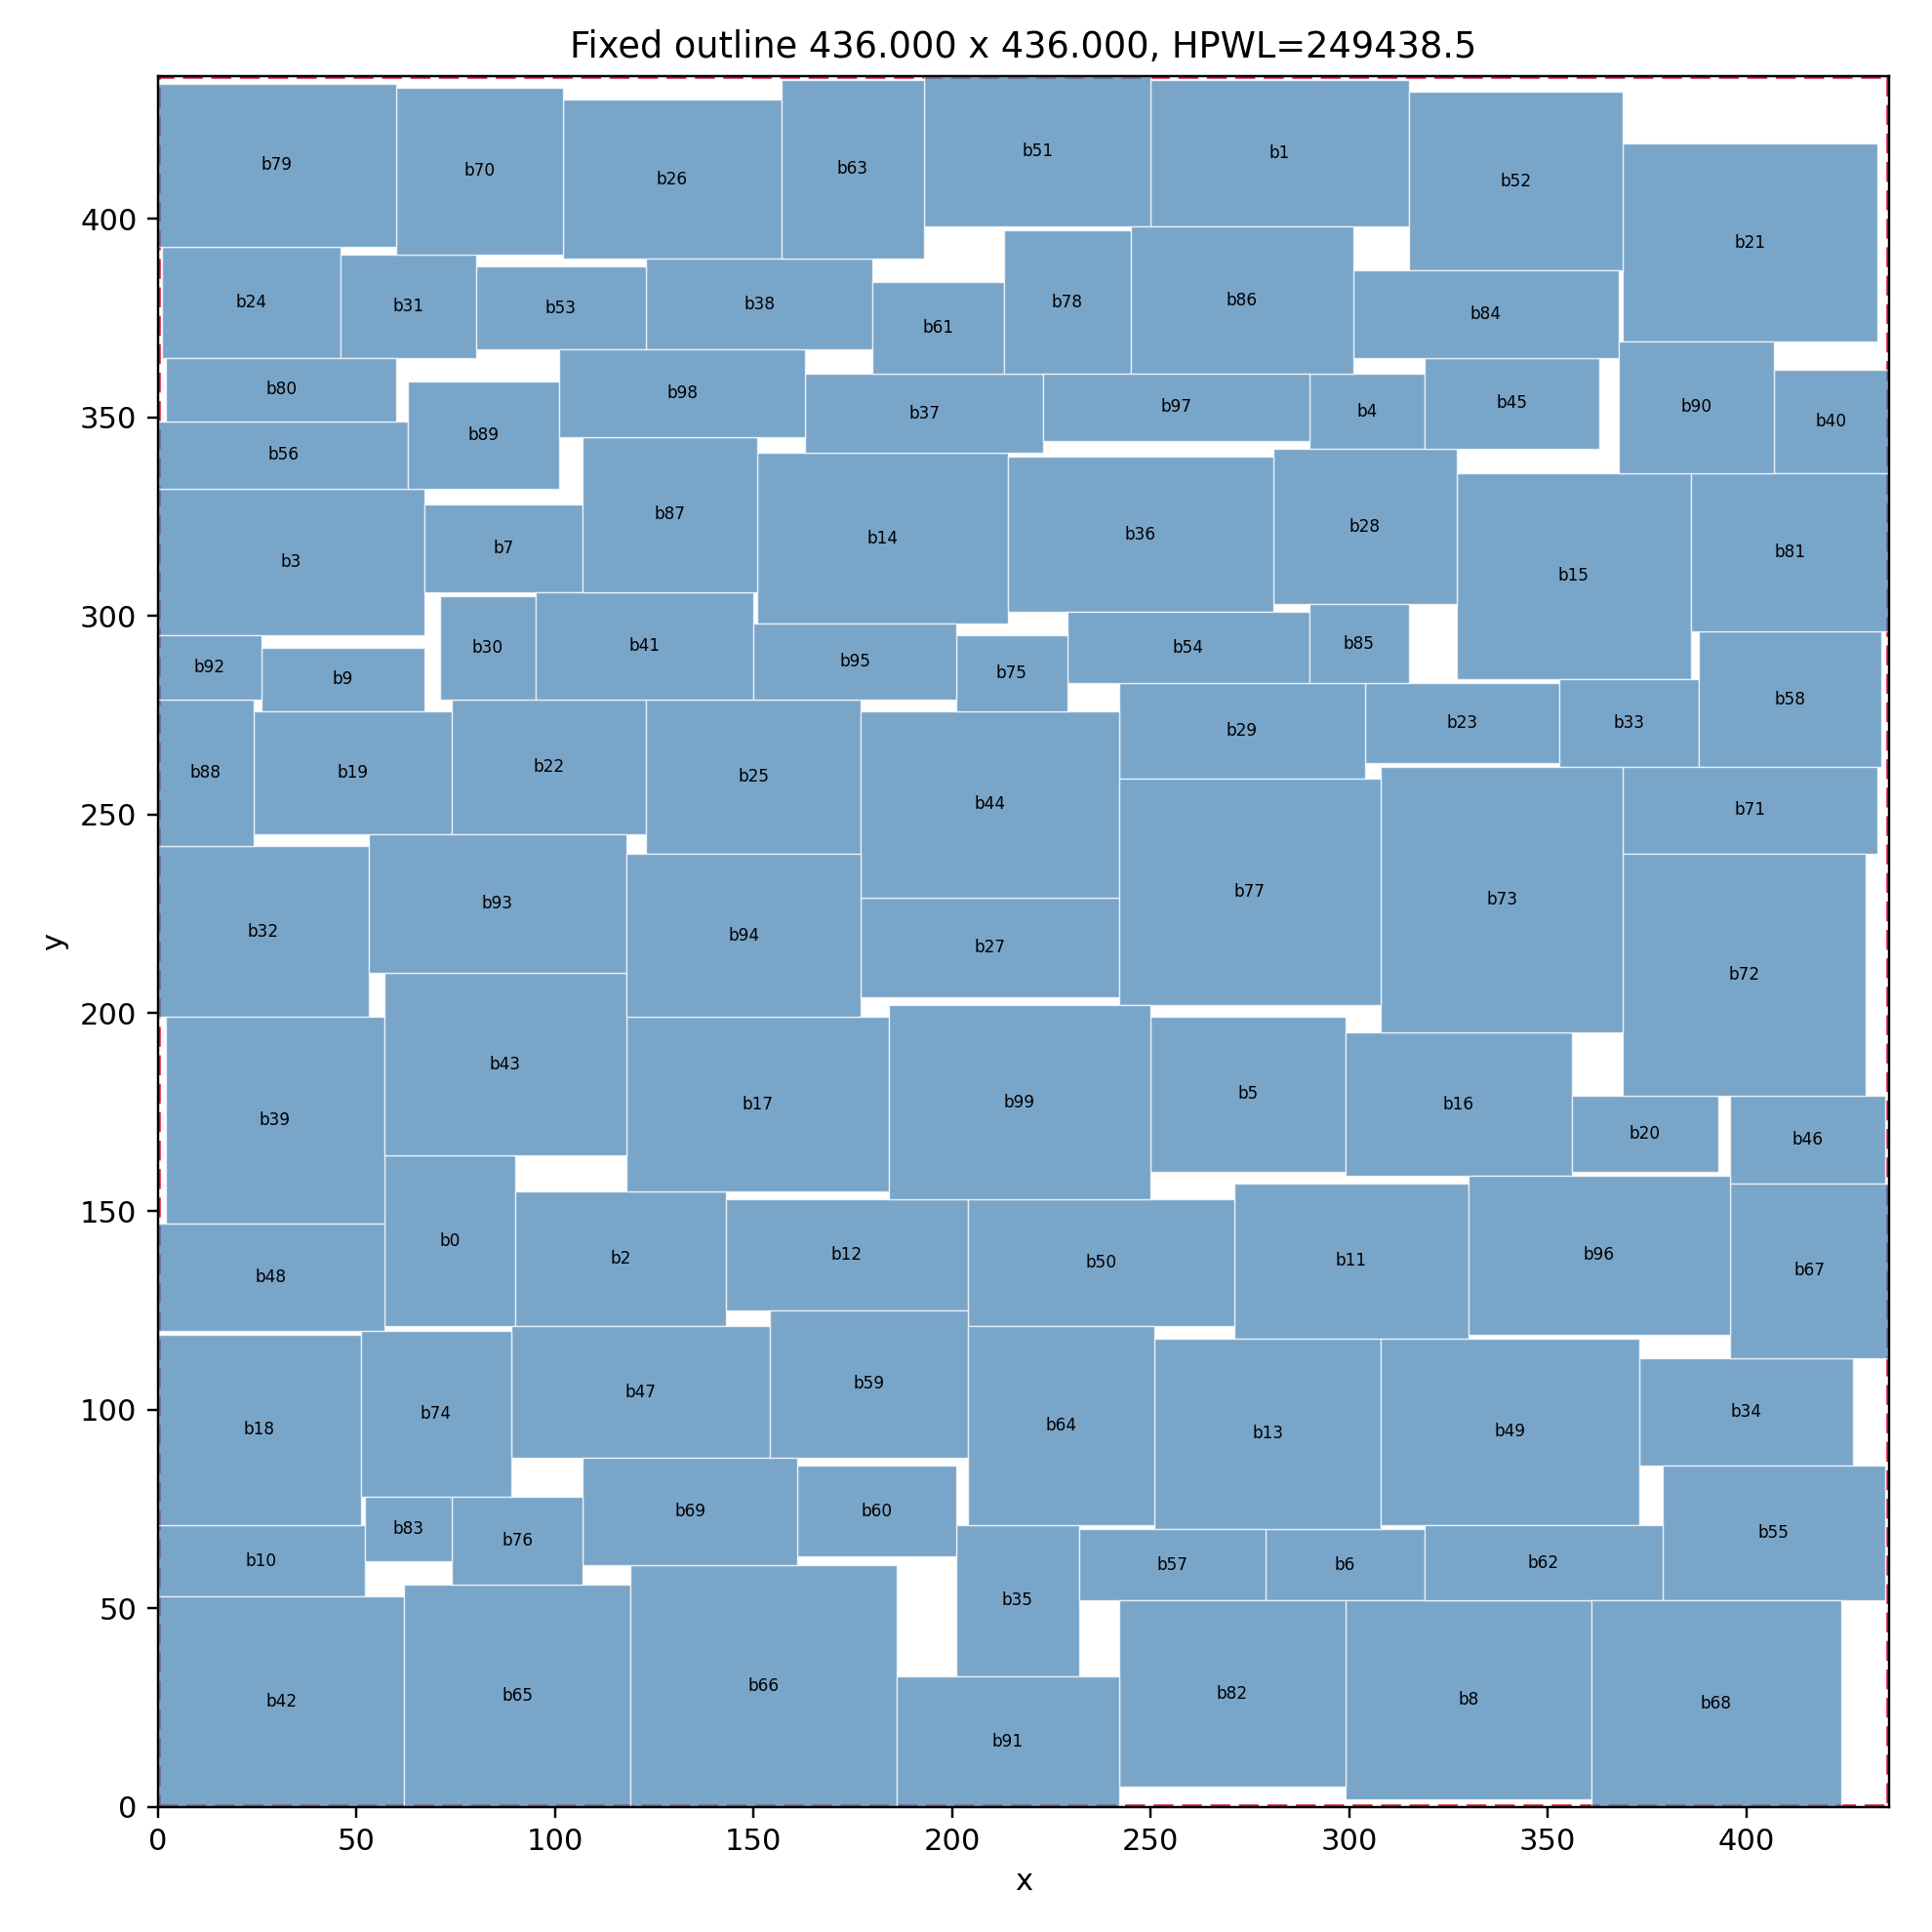

The data file committed next to this chart (first rows):
block, x, y, width, height, rotated
b0, 57, 121, 33, 43, 1
b1, 250, 398, 65, 37, 0
b2, 90, 121, 53, 34, 0
b3, 0, 295, 67, 37, 1
b4, 290, 342, 29, 19, 0
b5, 250, 160, 49, 39, 1
b6, 279, 52, 40, 18, 0
b7, 67, 306, 40, 22, 1
b8, 299, 2, 62, 50, 1
b9, 26, 276, 41, 16, 1
b10, 0, 53, 52, 18, 1
b11, 271, 118, 59, 39, 1
b12, 143, 125, 61, 28, 0
b13, 251, 70, 57, 48, 1
b14, 151, 298, 63, 43, 0
b15, 327, 284, 59, 52, 0
b16, 299, 159, 57, 36, 1
b17, 118, 155, 66, 44, 1
b18, 0, 71, 51, 48, 1
b19, 24, 245, 50, 31, 1
b20, 356, 160, 37, 19, 0
b21, 369, 369, 64, 50, 0
b22, 74, 245, 49, 34, 0
b23, 304, 263, 49, 20, 1
b24, 1, 365, 45, 28, 0
b25, 123, 240, 54, 39, 0
b26, 102, 390, 55, 40, 0
b27, 177, 204, 65, 25, 1
b28, 281, 303, 46, 39, 1
b29, 242, 259, 62, 24, 1
b30, 71, 279, 24, 26, 0
b31, 46, 365, 34, 26, 1
b32, 0, 199, 53, 43, 1
b33, 353, 262, 35, 22, 1
b34, 373, 86, 54, 27, 1
b35, 201, 33, 31, 38, 0
b36, 214, 301, 67, 39, 1
b37, 163, 341, 60, 20, 1
b38, 123, 367, 57, 23, 1
b39, 2, 147, 55, 52, 1
b40, 407, 336, 29, 26, 1
b41, 95, 279, 55, 27, 1
b42, 0, 0, 62, 53, 0
b43, 57, 164, 61, 46, 0
b44, 177, 229, 65, 47, 0
b45, 319, 342, 44, 23, 1
b46, 396, 157, 39, 22, 0
b47, 89, 88, 65, 33, 0
b48, 0, 120, 57, 27, 0
b49, 308, 71, 65, 47, 1
b50, 204, 121, 67, 32, 0
b51, 193, 398, 57, 38, 1
b52, 315, 387, 54, 45, 0
b53, 80, 367, 43, 21, 0
b54, 229, 283, 61, 18, 1
b55, 379, 52, 56, 34, 1
b56, 0, 332, 63, 17, 1
b57, 232, 52, 47, 18, 1
b58, 388, 262, 46, 34, 0
b59, 154, 88, 50, 37, 0
... 40 more rows
